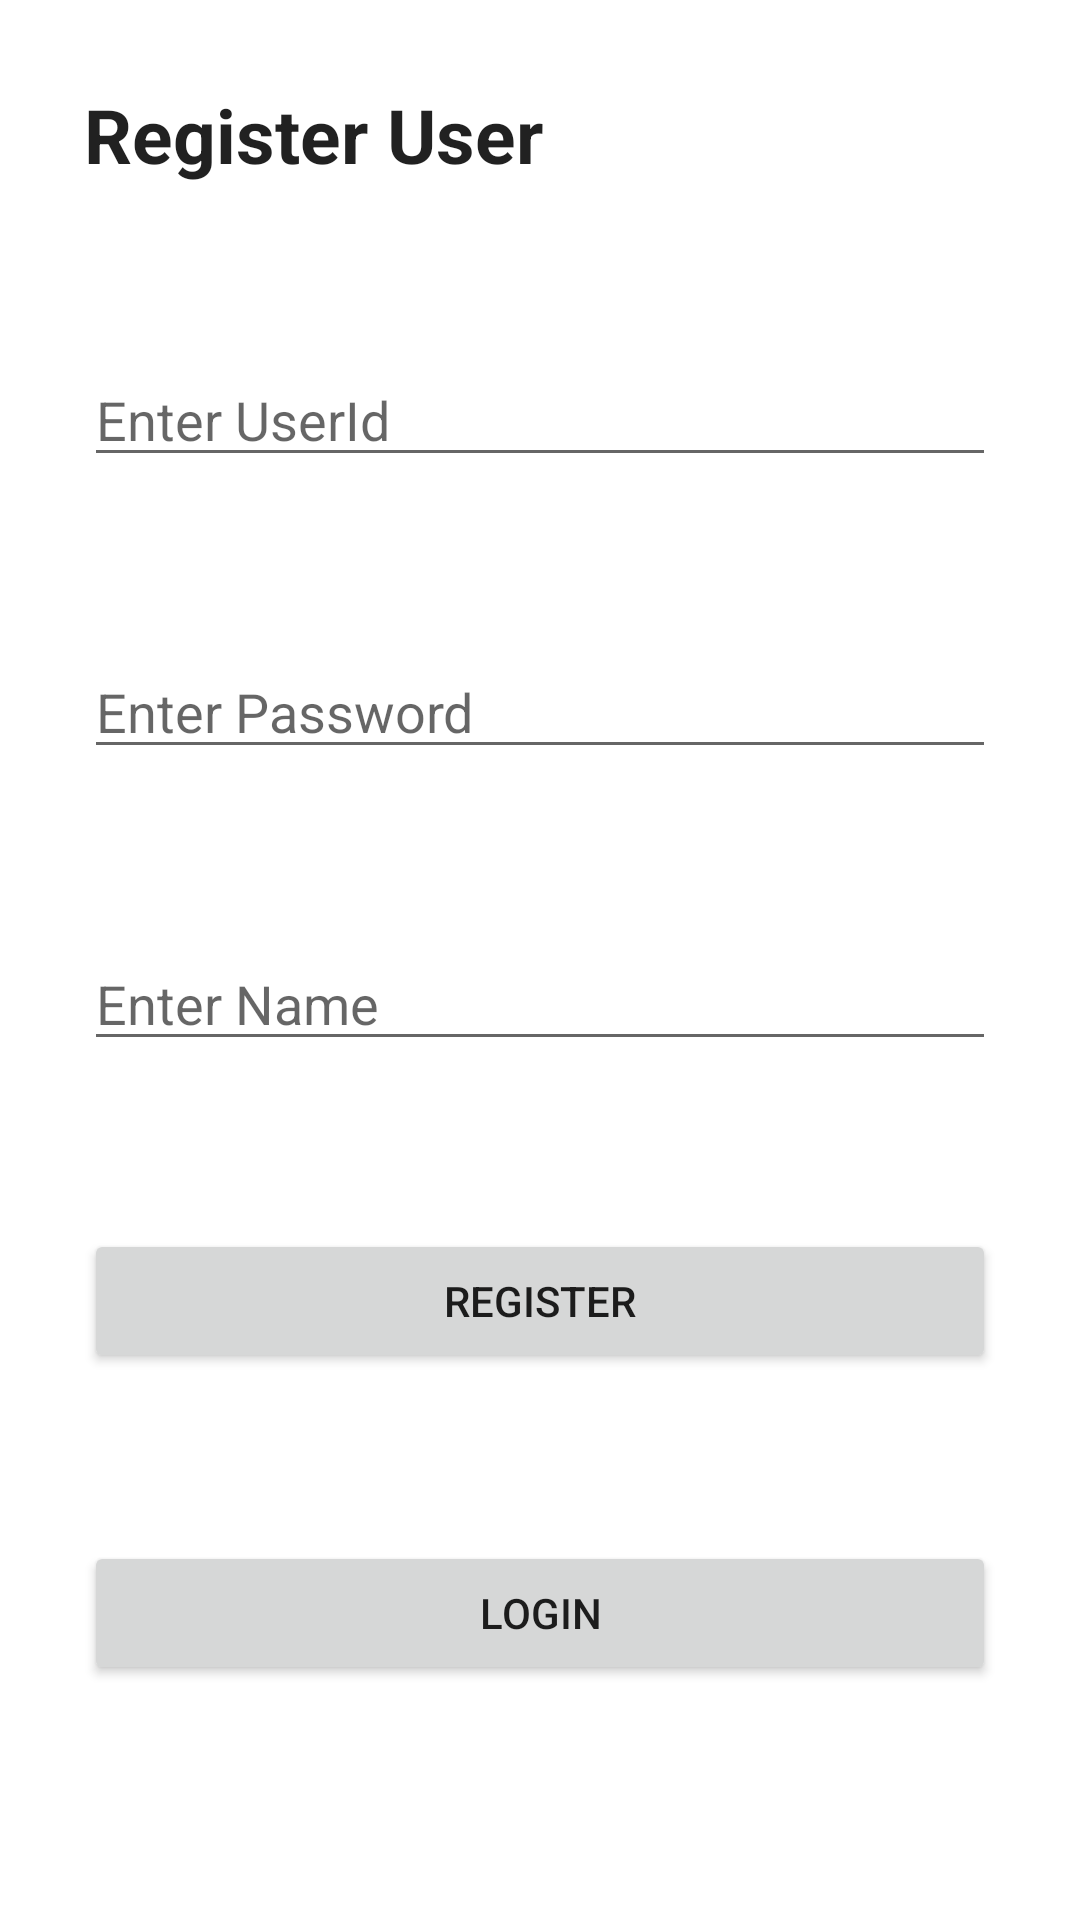

The Android layout XML behind this screen, and the referenced resources:
<!-- AndroidManifest.xml: application theme Theme.Dogpedia -->
<!-- res/layout/activity_main.xml -->
<?xml version="1.0" encoding="utf-8"?>
<LinearLayout xmlns:android="http://schemas.android.com/apk/res/android"
    xmlns:tools="http://schemas.android.com/tools"
    android:layout_width="match_parent"
    android:layout_height="match_parent"
    tools:context=".MainActivity"
    android:orientation="vertical">

    <TextView
        android:layout_width="wrap_content"
        android:layout_height="wrap_content"
        android:text="Register User"
        android:textStyle="bold"
        style="@style/TextAppearance.AppCompat.Headline"
        android:textSize="25sp"
        android:textAlignment="center"
        android:layout_margin="28sp"/>

    <EditText
        android:layout_width="match_parent"
        android:layout_height="wrap_content"
        android:layout_margin="28sp"
        android:hint="Enter UserId"
        android:id="@+id/userId" />

    <EditText
        android:inputType="textPassword"
        android:layout_width="match_parent"
        android:layout_height="wrap_content"
        android:layout_margin="28sp"
        android:hint="Enter Password"
        android:id="@+id/password" />

    <EditText
        android:layout_width="match_parent"
        android:layout_height="wrap_content"
        android:layout_margin="28sp"
        android:hint="Enter Name"
        android:id="@+id/name" />

    <Button
        android:layout_width="match_parent"
        android:layout_height="wrap_content"
        android:layout_margin="28sp"
        android:text="Register"
        android:id="@+id/register" />

    <Button
        android:layout_width="match_parent"
        android:layout_height="wrap_content"
        android:layout_margin="28sp"
        android:text="Login"
        android:id="@+id/login" />


</LinearLayout>
<!-- resources referenced by this layout -->
<resources>
  <style name="Theme.Dogpedia" parent="Theme.MaterialComponents.DayNight.DarkActionBar">
          
          <item name="colorPrimary">@color/purple_500</item>
          <item name="colorPrimaryVariant">@color/purple_700</item>
          <item name="colorOnPrimary">@color/white</item>
          
          <item name="colorSecondary">@color/teal_200</item>
          <item name="colorSecondaryVariant">@color/teal_700</item>
          <item name="colorOnSecondary">@color/black</item>
          
          <item name="android:statusBarColor" tools:targetApi="l">?attr/colorPrimaryVariant</item>
          
      </style>
  <!-- not gathered from this repository: default colours our renderer supplied (Android Studio template values) -->
  <color name="purple_500">#FF6200EE</color>
  <color name="purple_700">#FF3700B3</color>
  <color name="teal_200">#FF03DAC5</color>
  <color name="teal_700">#FF018786</color>
  <color name="black">#FF000000</color>
  <color name="white">#FFFFFFFF</color>
</resources>
